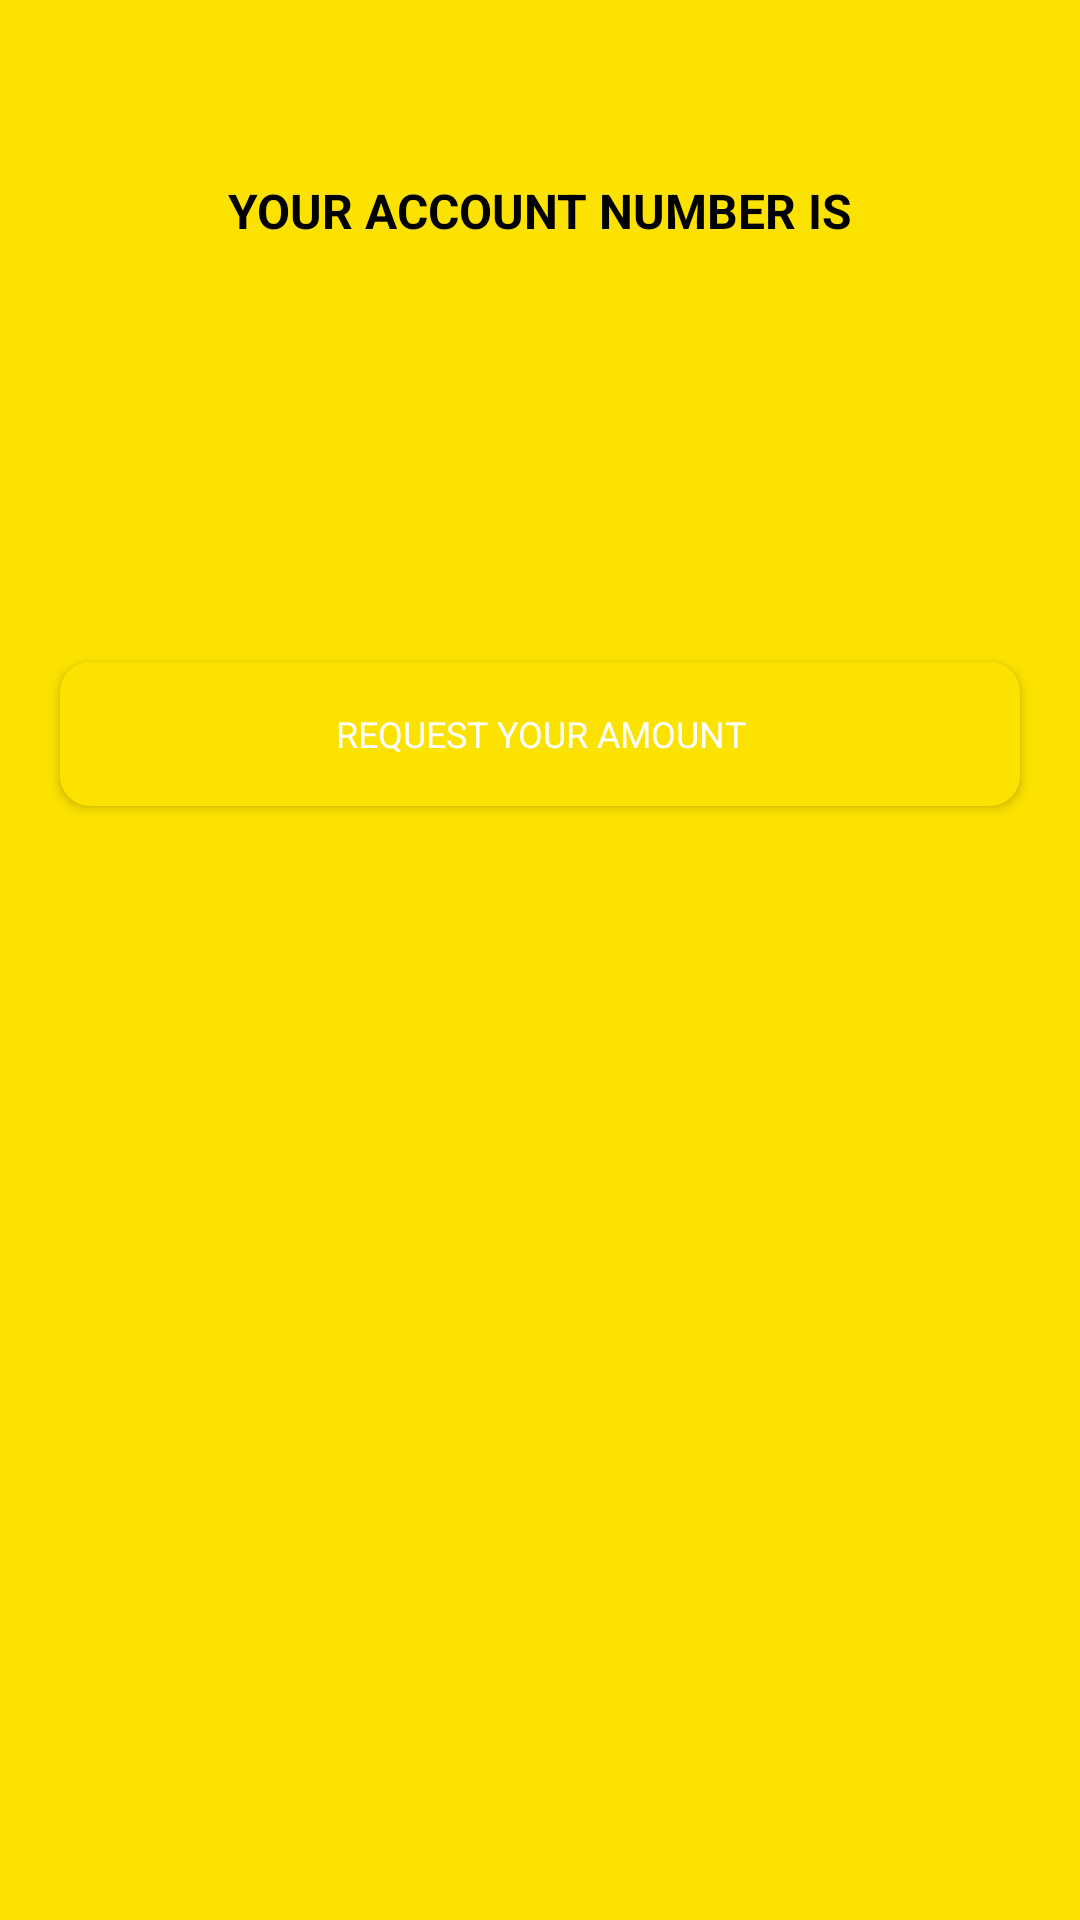

Reconstruct the res/layout file that produces this screen, plus the resources it refers to.
<!-- AndroidManifest.xml: application theme Theme.NoonInvest -->
<!-- res/layout/activity_paypal_payout.xml -->
<?xml version="1.0" encoding="utf-8"?>
<androidx.constraintlayout.widget.ConstraintLayout xmlns:android="http://schemas.android.com/apk/res/android"
    xmlns:app="http://schemas.android.com/apk/res-auto"
    xmlns:tools="http://schemas.android.com/tools"
    android:layout_width="match_parent"
    android:layout_height="match_parent"
    tools:context=".PayPal.PaypalPayout"
    android:background="@color/backgroundcolor">

    <TextView
        android:id="@+id/txtview1"
        android:layout_width="wrap_content"
        android:layout_height="wrap_content"
        android:text="YOUR ACCOUNT NUMBER IS"
        android:textColor="@color/textview_color"
        app:layout_constraintBottom_toBottomOf="parent"
        app:layout_constraintEnd_toEndOf="parent"
        app:layout_constraintStart_toStartOf="parent"
        app:layout_constraintTop_toTopOf="parent"
        android:layout_marginBottom="500dp"
        android:textSize="16sp"
        android:textStyle="bold"
        tools:ignore="MissingConstraints" />

    <TextView
        android:id="@+id/tv_Account_No"
        android:layout_width="match_parent"
        android:layout_height="50dp"
        android:layout_marginLeft="50dp"
        android:layout_marginBottom="510dp"
        android:textColor="@color/textview_color"
        android:textSize="12sp"
        android:textStyle="bold"
        app:layout_constraintBottom_toBottomOf="parent"
        app:layout_constraintEnd_toEndOf="parent"
        app:layout_constraintStart_toStartOf="parent"
        app:layout_constraintTop_toBottomOf="@+id/txtview1"
        tools:ignore="MissingConstraints" />


    <Button
        android:id="@+id/btn_request_amount"
        android:layout_width="match_parent"
        android:layout_height="wrap_content"
        android:background="@drawable/roundedbutton"
        android:layout_marginTop="90dp"
        android:layout_marginStart="20dp"
        android:layout_marginEnd="20dp"
        android:text="REQUEST YOUR AMOUNT"
        android:textSize="12sp"
        android:textColor="@color/white"
        app:layout_constraintTop_toBottomOf="@id/tv_Account_No"
        app:layout_constraintEnd_toEndOf="parent"
        app:layout_constraintStart_toStartOf="parent" />



</androidx.constraintlayout.widget.ConstraintLayout>
<!-- resources referenced by this layout -->
<resources>
  <color name="backgroundcolor">#fbe200</color>
  <color name="textview_color">#000000</color>
  <color name="white">#FFFFFFFF</color>
  <!-- drawable roundedbutton (drawable) -->
  <?xml version="1.0" encoding="utf-8"?>
  <shape xmlns:android="http://schemas.android.com/apk/res/android">
  
      <solid android:color="@color/backgroundcolor"/> 
      <corners
          android:bottomRightRadius="10dp"
          android:bottomLeftRadius="10dp"
          android:topLeftRadius="10dp"
          android:topRightRadius="10dp"/>
  
  
  </shape>
  <style name="Theme.NoonInvest" parent="Theme.MaterialComponents.DayNight.NoActionBar">
          
          <item name="colorPrimary">@color/backgroundcolor</item>
          <item name="colorPrimaryVariant">@color/purple_700</item>
          <item name="colorOnPrimary">@color/white</item>
          
          <item name="colorSecondary">@color/backgroundcolor</item>
          <item name="colorSecondaryVariant">@color/teal_700</item>
          <item name="colorOnSecondary">@color/black</item>
          <item name="android:textSize">12sp</item>        
         
          <item name="fontFamily">@font/gilroy_medium</item>
          <item name="android:statusBarColor">#000000</item>
  
          <item name="android:textColor">@color/textview_color</item>
  
          
      </style>
  <color name="purple_700">#FF3700B3</color>
  <color name="teal_700">#FF018786</color>
  <color name="black">#FF000000</color>
</resources>
